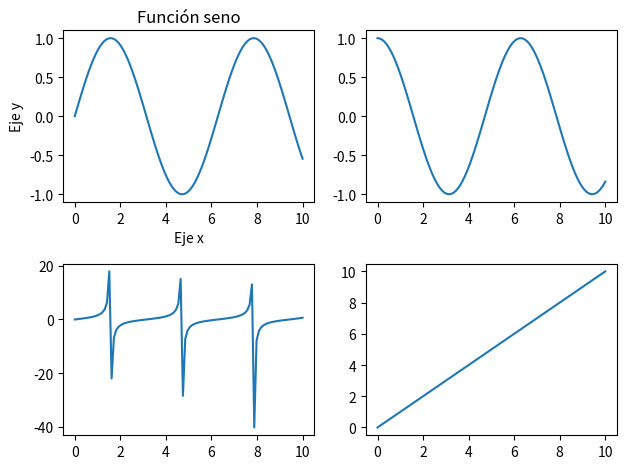

Recreate this plot in Python.
# -*- coding: utf-8 -*-
"""SANBLAS_202609_016_Ejercicio_subplot.ipynb

Automatically generated by Colab.

Original file is located at
    https://colab.research.google.com/drive/1Biww0nfH_8x5hLf2Cx3kFGiqB2LAIuVu
"""

import matplotlib.pyplot as plt
import numpy as np

# 0 es el inicio
# 10 el final
# 100 el número de elementos
x = np.linspace(0, 10, 100)

# fig --> figura.
# ax --> contenedor de índices
fig, ax = plt.subplots(2,2)

# Opción 1
# ax[0,0].plot(x, np.sin(x))
# ax[0,0].set_title('Función seno')
# ax[0,0].set_xlabel('Eje x')
# ax[0,0].set_ylabel('Eje y')

# ax[0,1].plot(x, np.cos(x))
# ax[1,0].plot(x, np.tan(x))
# ax[1,1].plot(x, x)

# Opción 2
subplot_seno = ax[0,0]
subplot_seno.plot(x, np.sin(x))
subplot_seno.set_title('Función seno')
subplot_seno.set_xlabel('Eje x')
subplot_seno.set_ylabel('Eje y')

subplot_cos = ax[0,1]
subplot_cos.plot(x, np.cos(x))

subplot_tan = ax[1,0]
subplot_tan.plot(x, np.tan(x))

subplot_linea = ax[1,1]
subplot_linea.plot(x, x)


plt.tight_layout() # Ajusta la distribución de los gráficos
plt.show()
